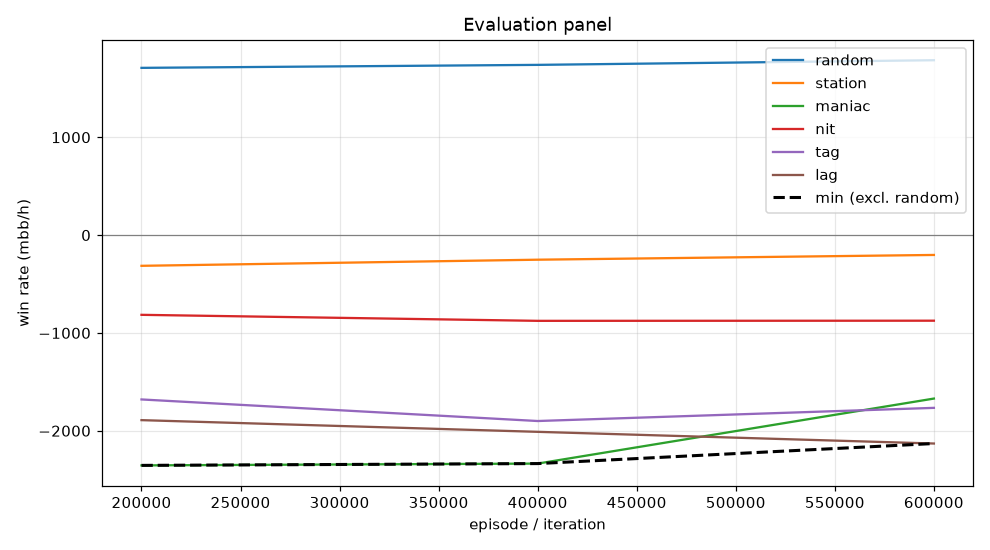

The file beside this chart, header and first rows:
episode, min, mean, random_mean, random_se, station_mean, station_se, maniac_mean, maniac_se, nit_mean, nit_se, tag_mean, tag_se, lag_mean, lag_se, act_call, act_raise, act_fold, act_check
199999, -2354, -1411, 1710, 105.1, -314.0, 65.45, -2354, 257.8, -815.0, 122.5, -1680, 156.7, -1892, 183, 0.1949, 0.6235, 0.0527, 0.1288
399999, -2336, -1475, 1740, 115.4, -251.5, 63.53, -2336, 280.8, -876.5, 129.8, -1900, 167.4, -2011, 185.3, 0.1652, 0.65, 0.04211, 0.1427
599999, -2130, -1329, 1788, 104.5, -203.0, 65.38, -1671, 295.1, -875.0, 130, -1766, 172.8, -2130, 188.6, 0.1625, 0.6462, 0.03931, 0.1519
